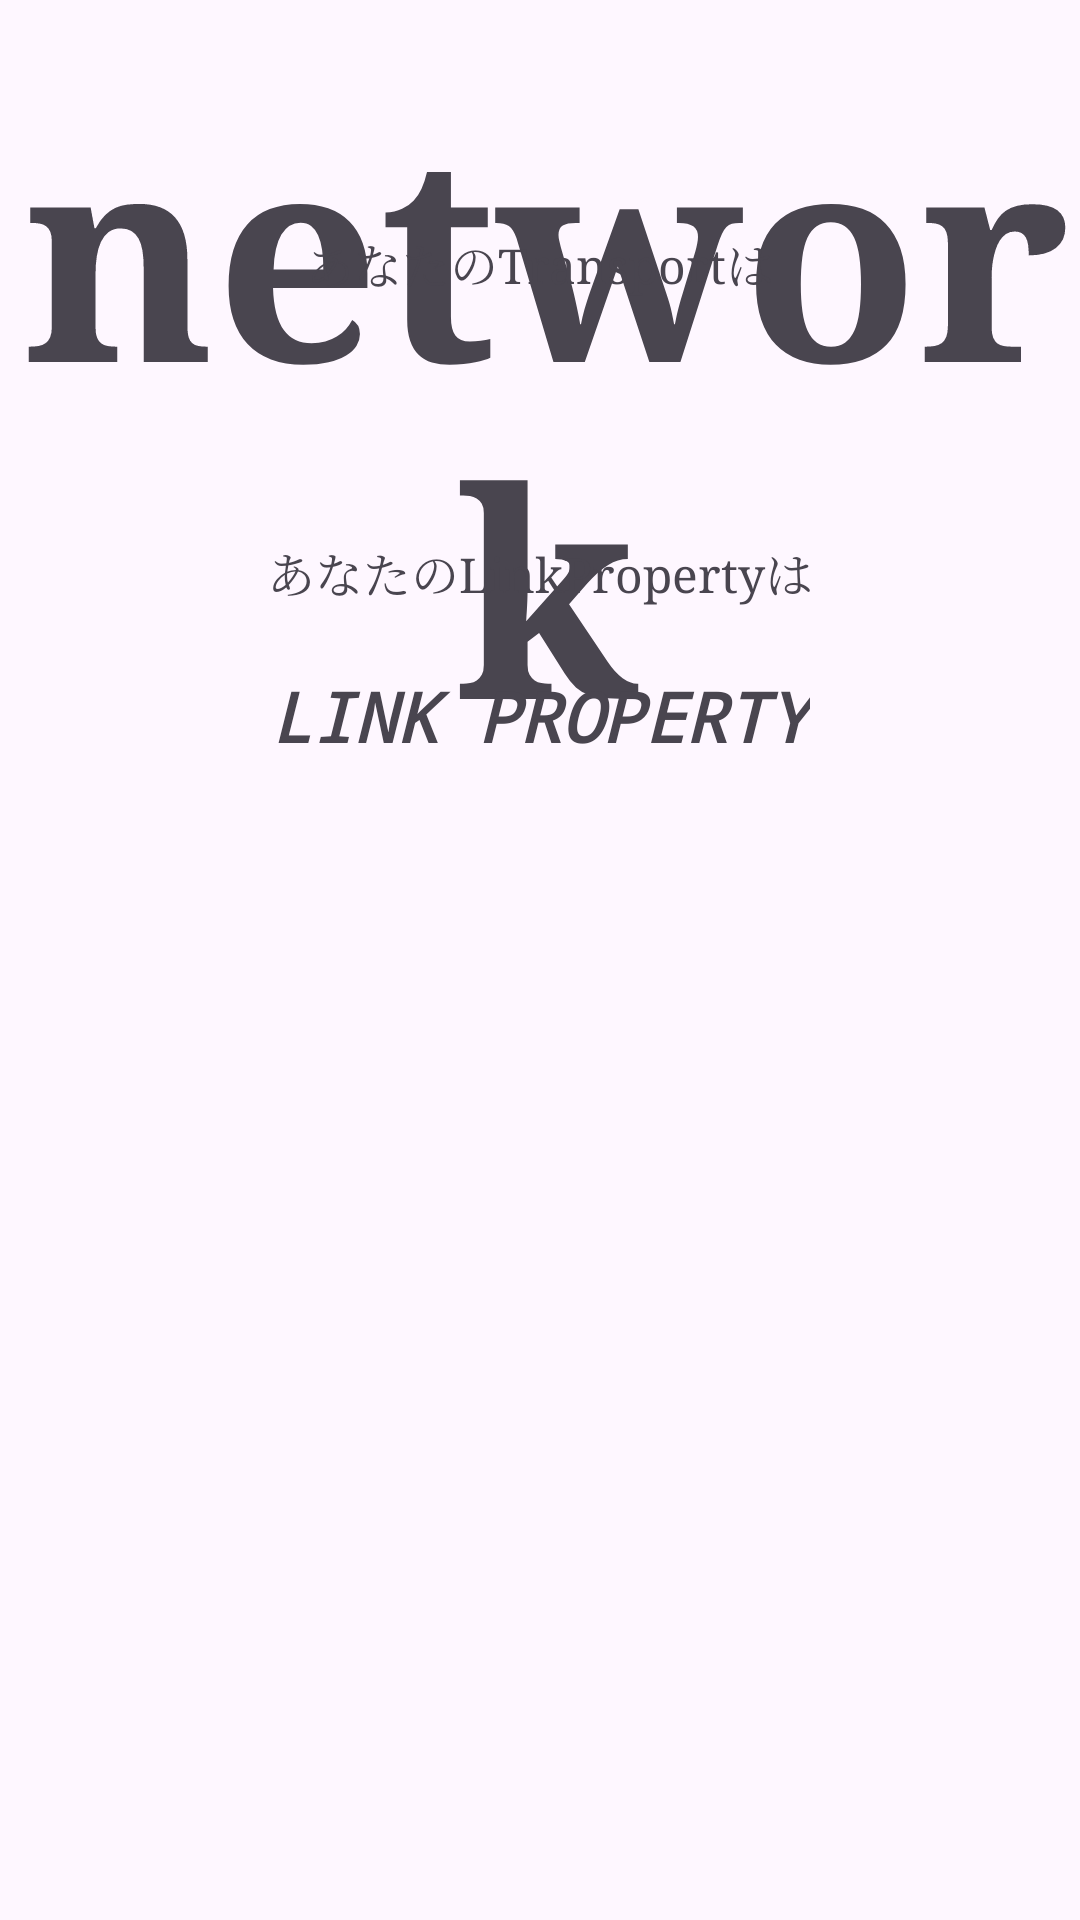

Reconstruct the res/layout file that produces this screen, plus the resources it refers to.
<!-- AndroidManifest.xml: application theme Theme.MADB -->
<!-- res/layout/activity_main7.xml -->
<?xml version="1.0" encoding="utf-8"?>
<androidx.constraintlayout.widget.ConstraintLayout xmlns:android="http://schemas.android.com/apk/res/android"
    xmlns:app="http://schemas.android.com/apk/res-auto"
    xmlns:tools="http://schemas.android.com/tools"
    android:id="@+id/main"
    android:layout_width="match_parent"
    android:layout_height="match_parent"
    tools:context=".MainActivity7">

    <TextView
        android:id="@+id/text_transport"
        android:layout_width="wrap_content"
        android:layout_height="wrap_content"
        android:layout_marginStart="70dp"
        android:layout_marginTop="20dp"
        android:layout_marginEnd="70dp"
        android:layout_marginBottom="20dp"
        android:text="network"
        android:textAlignment="center"
        android:textSize="96sp"
        android:textStyle="bold"
        android:typeface="serif"
        app:layout_constraintBottom_toTopOf="@+id/textView5"
        app:layout_constraintEnd_toEndOf="parent"
        app:layout_constraintHorizontal_bias="0.488"
        app:layout_constraintStart_toStartOf="parent"
        app:layout_constraintTop_toBottomOf="@+id/text_transport_desc" />

    <TextView
        android:id="@+id/text_link"
        android:layout_width="wrap_content"
        android:layout_height="wrap_content"
        android:layout_marginStart="130dp"
        android:layout_marginEnd="130dp"
        android:layout_marginBottom="386dp"
        android:text="LINK PROPERTY"
        android:textAlignment="textStart"
        android:textAllCaps="false"
        android:textSize="23sp"
        android:textStyle="bold|italic"
        android:typeface="monospace"
        app:layout_constraintBottom_toBottomOf="parent"
        app:layout_constraintEnd_toEndOf="parent"
        app:layout_constraintStart_toStartOf="parent" />

    <TextView
        android:id="@+id/text_transport_desc"
        android:layout_width="wrap_content"
        android:layout_height="wrap_content"
        android:layout_marginStart="98dp"
        android:layout_marginTop="76dp"
        android:layout_marginEnd="98dp"
        android:text="あなたのTransportは"
        android:textSize="16sp"
        android:typeface="serif"
        app:layout_constraintEnd_toEndOf="parent"
        app:layout_constraintStart_toStartOf="parent"
        app:layout_constraintTop_toTopOf="parent" />

    <TextView
        android:id="@+id/textView5"
        android:layout_width="wrap_content"
        android:layout_height="wrap_content"
        android:layout_marginStart="130dp"
        android:layout_marginEnd="130dp"
        android:layout_marginBottom="21dp"
        android:text="あなたのLinkPropertyは"
        android:textSize="16sp"
        android:typeface="serif"
        app:layout_constraintBottom_toTopOf="@+id/text_link"
        app:layout_constraintEnd_toEndOf="parent"
        app:layout_constraintStart_toStartOf="parent" />
</androidx.constraintlayout.widget.ConstraintLayout>
<!-- resources referenced by this layout -->
<resources>
  <style name="Theme.MADB" parent="Base.Theme.MADB" />
  <style name="Base.Theme.MADB" parent="Theme.Material3.DayNight.NoActionBar">
          
          
      </style>
</resources>
